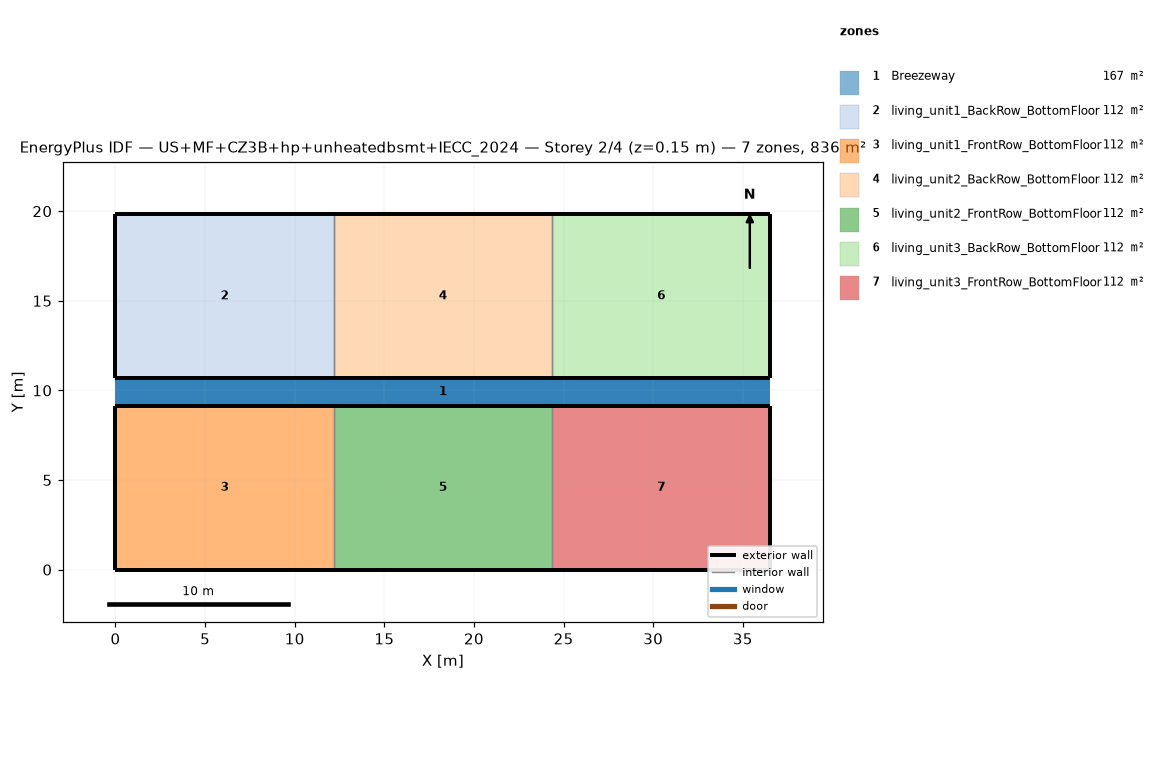
=== STOREY PLAN SPEC (per zone: floor XY polygon, exterior-wall plan segments, windows/doors) ===
zone 1: Breezeway  (167.0 m²)
  floor: (36.54, 9.16) (0.00, 9.16) (0.00, 10.68) (36.54, 10.68)
  floor: (36.54, 9.16) (0.00, 9.16) (0.00, 10.68) (36.54, 10.68)
  floor: (36.54, 9.16) (0.00, 9.16) (0.00, 10.68) (36.54, 10.68)
zone 2: living_unit1_BackRow_BottomFloor  (111.5 m²)
  floor: (12.18, 10.68) (0.00, 10.68) (0.00, 19.84) (12.18, 19.84)
  exterior wall: (0.00, 10.68) – (12.18, 10.68)  [12.2 m]
  exterior wall: (12.18, 19.84) – (0.00, 19.84)  [12.2 m]
  exterior wall: (0.00, 19.84) – (0.00, 10.68)  [9.2 m]
  interior walls: 1
zone 3: living_unit1_FrontRow_BottomFloor  (111.5 m²)
  floor: (12.18, 0.00) (0.00, 0.00) (0.00, 9.16) (12.18, 9.16)
  exterior wall: (0.00, 0.00) – (12.18, 0.00)  [12.2 m]
  exterior wall: (12.18, 9.16) – (0.00, 9.16)  [12.2 m]
  exterior wall: (0.00, 9.16) – (0.00, 0.00)  [9.2 m]
  interior walls: 1
zone 4: living_unit2_BackRow_BottomFloor  (111.5 m²)
  floor: (24.36, 10.68) (12.18, 10.68) (12.18, 19.84) (24.36, 19.84)
  exterior wall: (12.18, 10.68) – (24.36, 10.68)  [12.2 m]
  exterior wall: (24.36, 19.84) – (12.18, 19.84)  [12.2 m]
  interior walls: 2
zone 5: living_unit2_FrontRow_BottomFloor  (111.5 m²)
  floor: (24.36, 0.00) (12.18, 0.00) (12.18, 9.16) (24.36, 9.16)
  exterior wall: (12.18, 0.00) – (24.36, 0.00)  [12.2 m]
  exterior wall: (24.36, 9.16) – (12.18, 9.16)  [12.2 m]
  interior walls: 2
zone 6: living_unit3_BackRow_BottomFloor  (111.5 m²)
  floor: (36.54, 10.68) (24.36, 10.68) (24.36, 19.84) (36.54, 19.84)
  exterior wall: (24.36, 10.68) – (36.54, 10.68)  [12.2 m]
  exterior wall: (36.54, 10.68) – (36.54, 19.84)  [9.2 m]
  exterior wall: (36.54, 19.84) – (24.36, 19.84)  [12.2 m]
  interior walls: 1
zone 7: living_unit3_FrontRow_BottomFloor  (111.5 m²)
  floor: (36.54, 0.00) (24.36, 0.00) (24.36, 9.16) (36.54, 9.16)
  exterior wall: (24.36, 0.00) – (36.54, 0.00)  [12.2 m]
  exterior wall: (36.54, 0.00) – (36.54, 9.16)  [9.2 m]
  exterior wall: (36.54, 9.16) – (24.36, 9.16)  [12.2 m]
  interior walls: 1

=== DERIVED (storey summary) ===
Building: US+MF+CZ3B+hp+unheatedbsmt+IECC_2024
Storey: 2 of 4  (floor level z = 0.15 m)
Storey gross floor area: 836.2 m²
Zones on this storey: 7
  - Breezeway: floor 167.0 m²
  - living_unit1_BackRow_BottomFloor: floor 111.5 m²; exterior wall 33.5 m (86.9 m²); WWR 0.0%
  - living_unit1_FrontRow_BottomFloor: floor 111.5 m²; exterior wall 33.5 m (86.9 m²); WWR 0.0%
  - living_unit2_BackRow_BottomFloor: floor 111.5 m²; exterior wall 24.4 m (63.1 m²); WWR 0.0%
  - living_unit2_FrontRow_BottomFloor: floor 111.5 m²; exterior wall 24.4 m (63.1 m²); WWR 0.0%
  - living_unit3_BackRow_BottomFloor: floor 111.5 m²; exterior wall 33.5 m (86.9 m²); WWR 0.0%
  - living_unit3_FrontRow_BottomFloor: floor 111.5 m²; exterior wall 33.5 m (86.9 m²); WWR 0.0%
Zone adjacency (shared interzone walls):
  - living_unit1_BackRow_BottomFloor ↔ living_unit2_BackRow_BottomFloor
  - living_unit1_FrontRow_BottomFloor ↔ living_unit2_FrontRow_BottomFloor
  - living_unit2_BackRow_BottomFloor ↔ living_unit3_BackRow_BottomFloor
  - living_unit2_FrontRow_BottomFloor ↔ living_unit3_FrontRow_BottomFloor